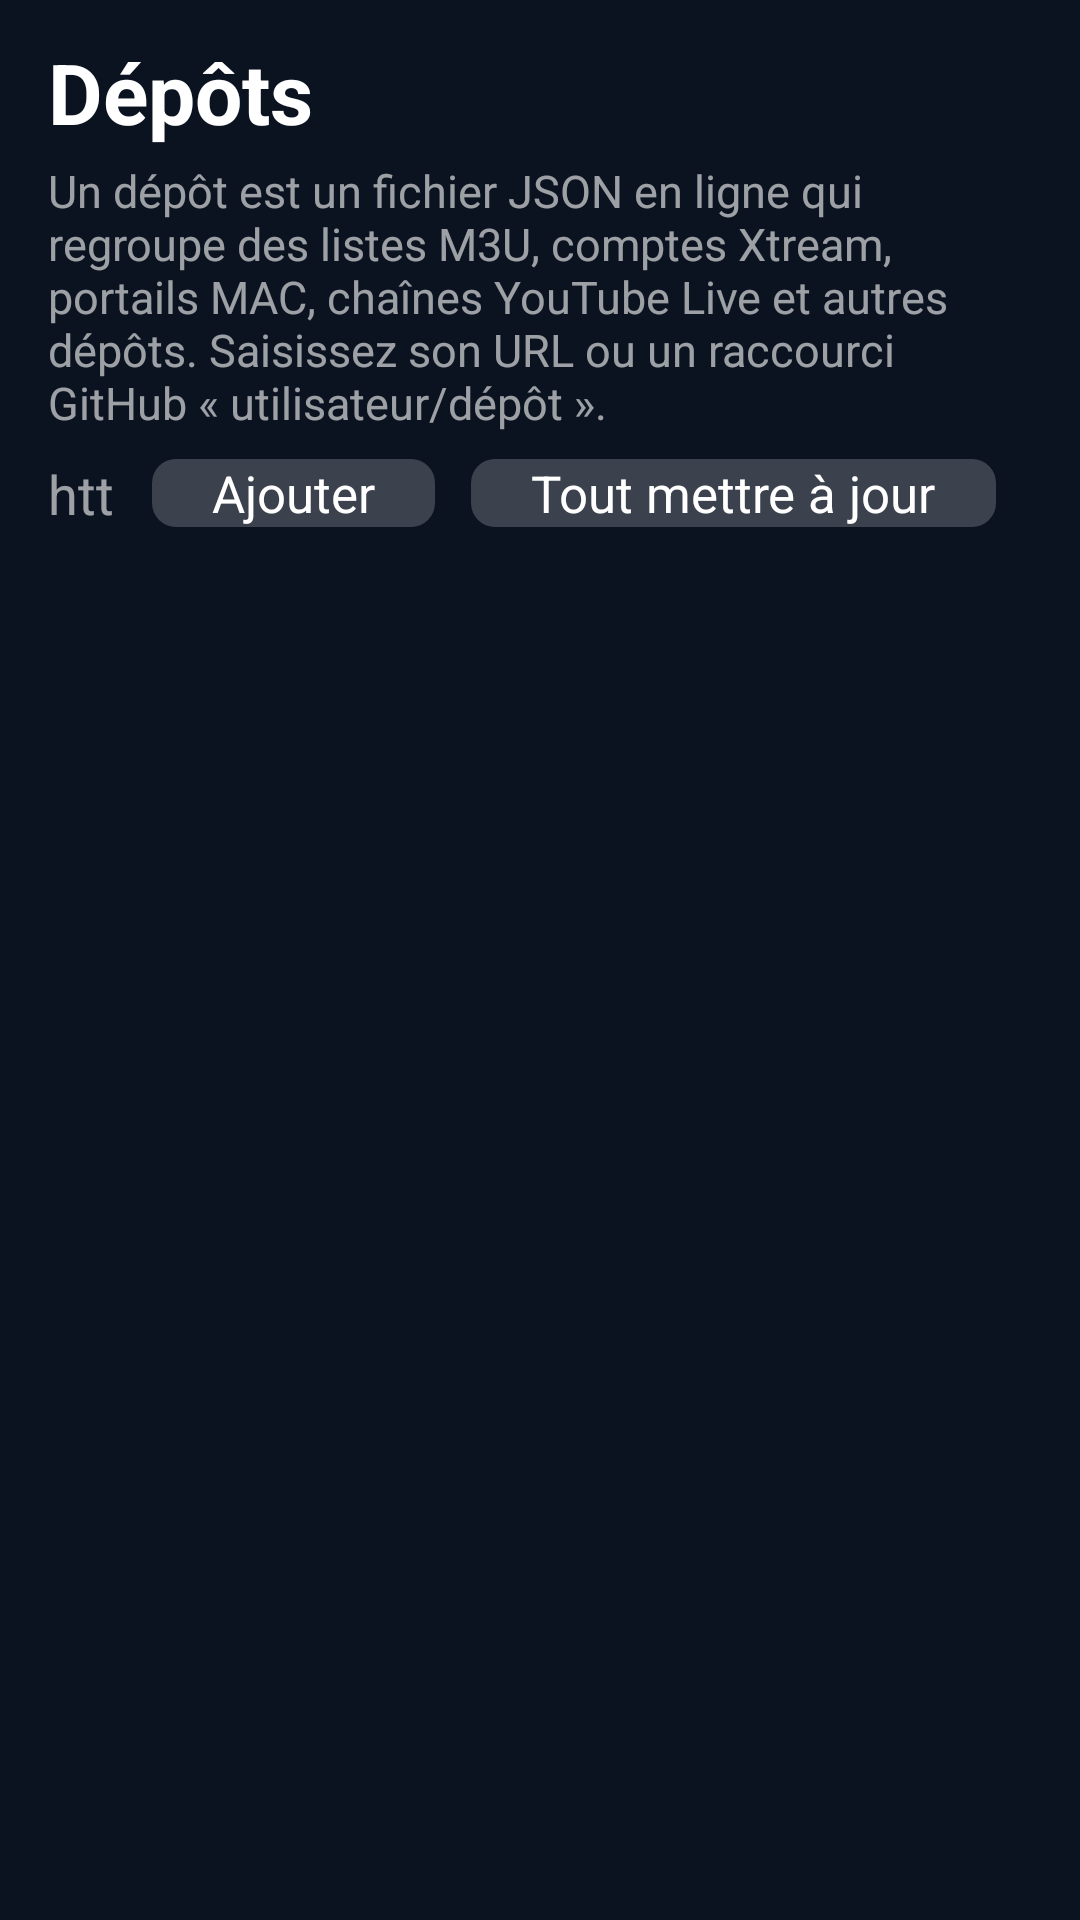

Layout XML and referenced resources for this Android screen:
<!-- AndroidManifest.xml: application theme Theme.Omni -->
<!-- res/layout/activity_repos.xml -->
<?xml version="1.0" encoding="utf-8"?>
<ScrollView xmlns:android="http://schemas.android.com/apk/res/android"
    android:layout_width="match_parent"
    android:layout_height="match_parent">
    <LinearLayout
        android:layout_width="match_parent"
        android:layout_height="wrap_content"
        android:orientation="vertical"
        android:paddingStart="@dimen/page_pad"
        android:paddingTop="@dimen/page_pad_top"
        android:paddingEnd="@dimen/page_pad"
        android:paddingBottom="32dp">
        <TextView android:layout_width="wrap_content" android:layout_height="wrap_content" android:text="Dépôts"
            android:textColor="#FFFFFF" android:textSize="28sp" android:textStyle="bold" />
        <TextView android:layout_width="wrap_content" android:layout_height="wrap_content" android:layout_marginTop="4dp"
            android:text="Un dépôt est un fichier JSON en ligne qui regroupe des listes M3U, comptes Xtream, portails MAC, chaînes YouTube Live et autres dépôts. Saisissez son URL ou un raccourci GitHub « utilisateur/dépôt »."
            android:textColor="@color/hint" android:textSize="15sp" />
        <LinearLayout android:layout_width="match_parent" android:layout_height="wrap_content" android:layout_marginTop="8dp"
            android:gravity="center_vertical" android:orientation="horizontal">
            <EditText android:id="@+id/repo_url" style="@style/Field" android:layout_width="0dp" android:layout_weight="1"
                android:layout_marginTop="0dp" android:hint="https://…/depot.json  ou  utilisateur/depot" android:inputType="textUri" />
            <Button android:id="@+id/repo_add" style="@style/Btn" android:layout_marginStart="12dp" android:text="Ajouter" />
            <Button android:id="@+id/repo_refresh" style="@style/Btn" android:text="Tout mettre à jour" />
        </LinearLayout>
        <TextView android:id="@+id/repo_status" android:layout_width="wrap_content" android:layout_height="wrap_content"
            android:layout_marginTop="10dp" android:textColor="?attr/omniAccent" android:textSize="16sp" />
        <LinearLayout android:id="@+id/repo_list" android:layout_width="match_parent" android:layout_height="wrap_content"
            android:layout_marginTop="8dp" android:orientation="vertical" />
    </LinearLayout>
</ScrollView>
<!-- resources referenced by this layout -->
<resources>
  <color name="hint">#99FFFFFF</color>
  <dimen name="page_pad">16dp</dimen>
  <dimen name="page_pad_top">12dp</dimen>
  <style name="Btn">
          <item name="android:layout_width">wrap_content</item>
          <item name="android:layout_height">wrap_content</item>
          <item name="android:layout_marginEnd">12dp</item>
          <item name="android:background">@drawable/bg_button</item>
          <item name="android:textColor">#FFFFFF</item>
          <item name="android:textAllCaps">false</item>
          <item name="android:textSize">17sp</item>
          <item name="android:paddingStart">20dp</item>
          <item name="android:paddingEnd">20dp</item>
      </style>
  <style name="Field">
          <item name="android:layout_width">match_parent</item>
          <item name="android:layout_height">wrap_content</item>
          <item name="android:layout_marginTop">8dp</item>
          <item name="android:textColor">#FFFFFF</item>
          <item name="android:textColorHint">@color/hint</item>
          <item name="android:textSize">18sp</item>
          <item name="android:singleLine">true</item>
          <item name="android:backgroundTint">?attr/omniAccent</item>
      </style>
  <style name="Theme.Omni" parent="Theme.Leanback">
          <item name="android:windowBackground">@color/bg</item>
          <item name="android:colorAccent">@color/accent</item>
          <item name="omniAccent">@color/accent</item>
          <item name="omniBg">@color/bg</item>
          <item name="omniBrand">@color/brand</item>
          <item name="omniPanel">@color/panel</item>
          <item name="android:textColorHint">@color/hint</item>
      </style>
  <!-- drawable bg_button (drawable) -->
  <?xml version="1.0" encoding="utf-8"?>
  <selector xmlns:android="http://schemas.android.com/apk/res/android">
      <item android:state_focused="true">
          <shape><solid android:color="?attr/omniAccent" /><corners android:radius="8dp" /></shape>
      </item>
      <item android:state_pressed="true">
          <shape><solid android:color="?attr/omniAccent" /><corners android:radius="8dp" /></shape>
      </item>
      <item>
          <shape><solid android:color="#33FFFFFF" /><corners android:radius="8dp" /></shape>
      </item>
  </selector>
  <color name="bg">#0B1320</color>
  <color name="accent">#FF9F1C</color>
  <color name="brand">#123A5A</color>
  <color name="panel">#CC0B1320</color>
</resources>
